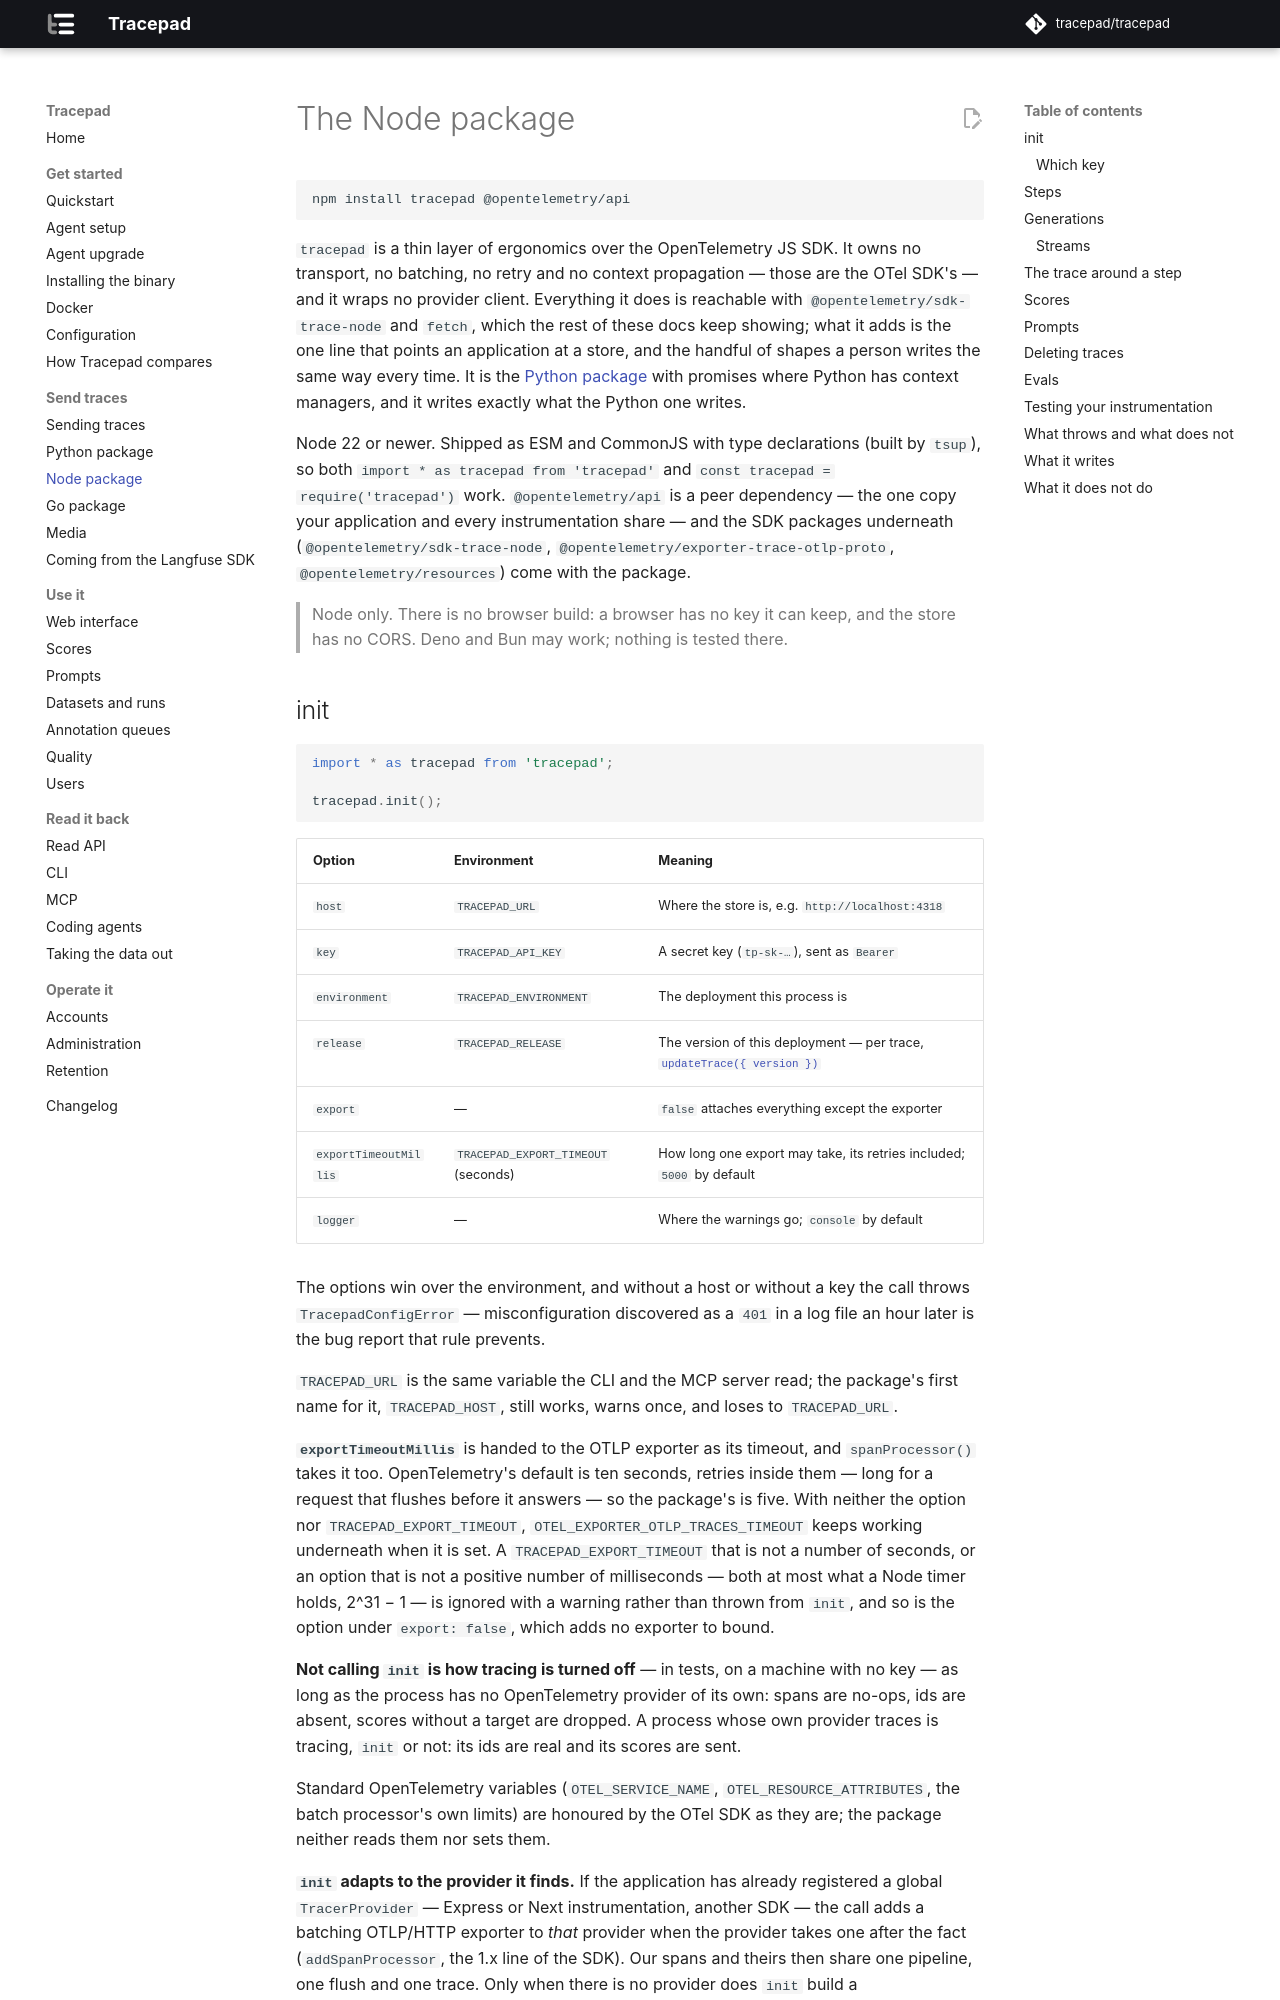

repository: tracepad/tracepad · page: dev/sdk-js/index.html · generator: mkdocs

# The Node package

```sh
npm install tracepad @opentelemetry/api
```

`tracepad` is a thin layer of ergonomics over the OpenTelemetry JS SDK. It
owns no transport, no batching, no retry and no context propagation — those
are the OTel SDK's — and it wraps no provider client. Everything it does is
reachable with `@opentelemetry/sdk-trace-node` and `fetch`, which the rest of
these docs keep showing; what it adds is the one line that points an
application at a store, and the handful of shapes a person writes the same
way every time. It is the [Python package](sdk-python.md) with promises where
Python has context managers, and it writes exactly what the Python one
writes.

Node 22 or newer. Shipped as ESM and CommonJS with type declarations (built by
`tsup`), so both `import * as tracepad from 'tracepad'` and
`const tracepad = require('tracepad')` work. `@opentelemetry/api` is a peer
dependency — the one copy your application and every instrumentation share —
and the SDK packages underneath (`@opentelemetry/sdk-trace-node`,
`@opentelemetry/exporter-trace-otlp-proto`, `@opentelemetry/resources`) come
with the package.

> Node only. There is no browser build: a browser has no key it can keep, and
> the store has no CORS. Deno and Bun may work; nothing is tested there.
